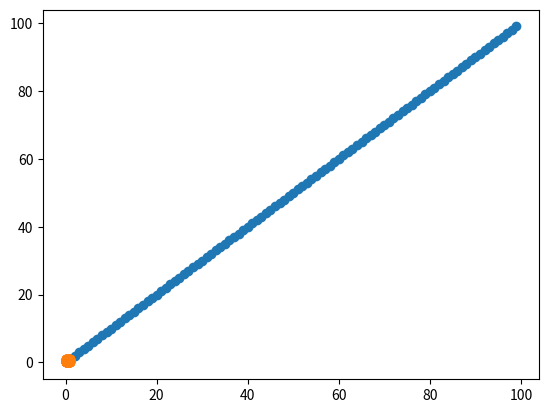

Python code for this plot:
import math







import random







x = [random.random() for i in range(100)]
y = [random.random() for i in range(100)]





import matplotlib.pyplot as plt

x = list(range(100))
y = list(range(100))

print(x)

plt.scatter(x,y)
plt.show()

x = [random.random() for i in range(100)]
y = [random.random() for i in range(100)]

plt.scatter(x,y)
plt.show()